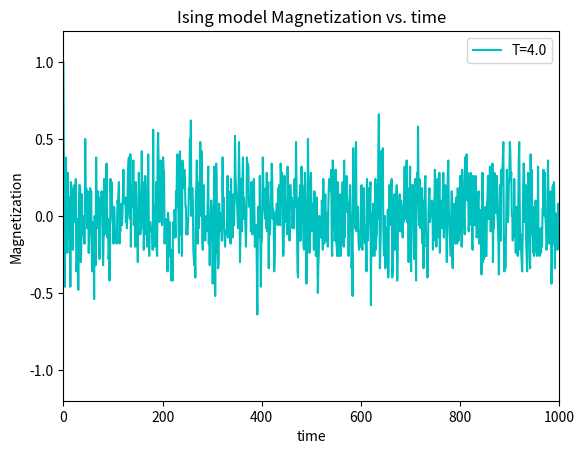

This chart was generated by the following Python code:
# -*- coding: utf-8 -*-
"""
Created on Wed Dec 27 15:42:34 2017

@author: liumingyang
"""

import random
import matplotlib.pyplot as pl
import math
#calculation
def update_mic(T):
    mic = [[1]*10 for i in range(10)]  #Initialize all microstates
    E_flip = [[0]*10 for i in range(10)]
    
    t = []
    Mag=[]
    Mag.append(1)
    t.append(0)
    for k in range(1001):
        Sum = 0
        for i in range(10):
            for j in range(10):
                if i == 0:
                    if j == 0:
                        E_flip[i][j] = mic[i][j]*(mic[i+1][j]+mic[i][j+1]+mic[i+10-1][j]+mic[i][j+10-1])
                    if j == 9:
                        E_flip[i][j] = mic[i][j]*(mic[i+1][j]+mic[i][j+1-10]+mic[i-1+10][j]+mic[i][j-1])
                    else:
                        E_flip[i][j] = mic[i][j]*(mic[i+1][j]+mic[i][j+1]+mic[i-1+10][j]+mic[i][j-1])
                elif  i == 9:
                    if j == 0:
                        E_flip[i][j] = mic[i][j]*(mic[i+1-10][j]+mic[i][j+1]+mic[i-1][j]+mic[i][j-1+10])
                    if j == 9:
                        E_flip[i][j] = mic[i][j]*(mic[i+1-10][j]+mic[i][j+1-10]+mic[i-1][j]+mic[i][j-1])
                    else:
                        E_flip[i][j] = mic[i][j]*(mic[i+1-10][j]+mic[i][j+1]+mic[i-1][j]+mic[i][j-1])
                elif j == 0 and  0 < i < 9:
                    E_flip[i][j] = mic[i][j]*(mic[i+1][j]+mic[i][j+1]+mic[i-1][j]+mic[i][j-1+10])
                elif j == 9 and 0 < i < 9:
                    E_flip[i][j] = mic[i][j]*(mic[i+1][j]+mic[i][j+1-10]+mic[i-1][j]+mic[i][j-1])
                elif 0 < i < 9 and 0 < j <9:
                    E_flip[i][j] = mic[i][j]*(mic[i+1][j]+mic[i][j+1]+mic[i-1][j]+mic[i][j-1])
                if E_flip[i][j] <=0:
                    mic[i][j] = - mic[i][j]
                else:
                    r = random.random()
                    if r <= math.exp(-2*E_flip[i][j]/T):
                        mic[i][j] = -mic[i][j]
                Sum = Sum +mic[i][j]
        Mag.append(0.01*Sum)
        t.append(t[-1]+1)
    plot1 ,= pl.plot(t,Mag,'c')
    pl.title('Ising model Magnetization vs. time')
    pl.xlim(0,1000)
    pl.ylim(-1.2,1.2)
    pl.xlabel('time')
    pl.ylabel('Magnetization')
    pl.legend([plot1],['T=4.0'],loc ="best")
update_mic(4.0)